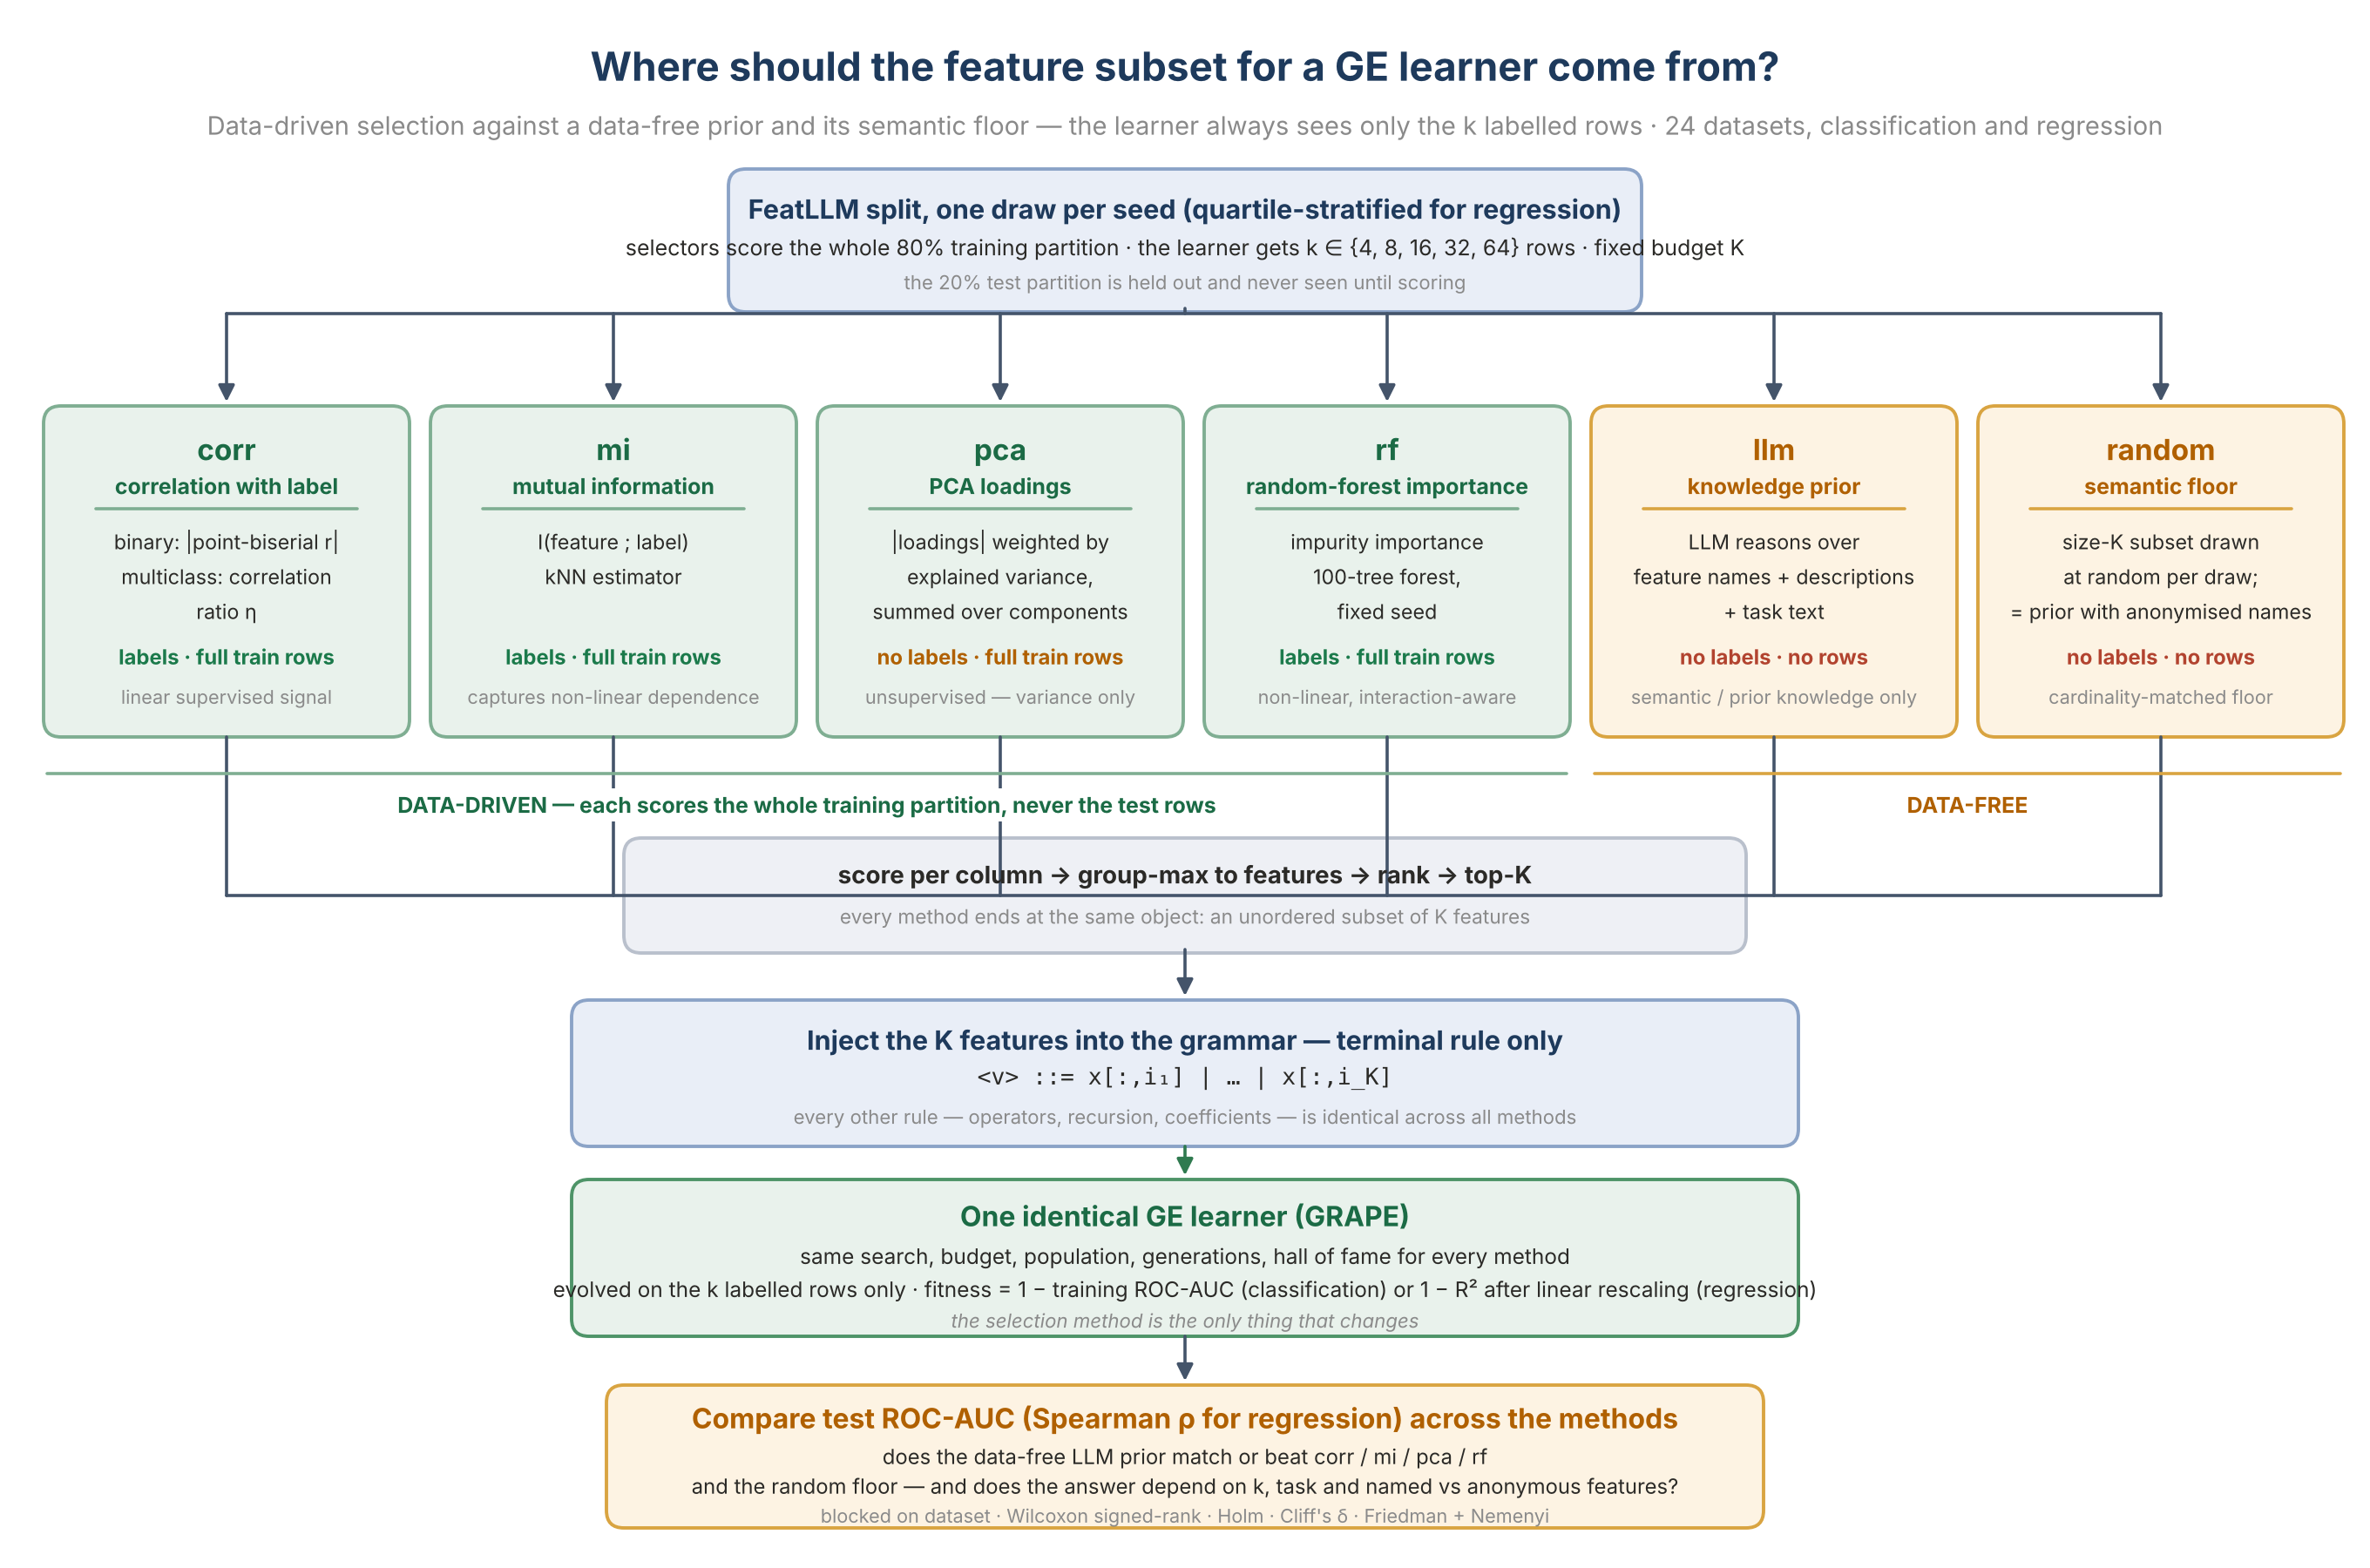

Python code for this plot:
"""Render design_diagram.png: the flow of the selector comparison.

Full-information selection design: the data-driven methods score the whole
training partition, the LLM prior stays data-free, one generic GE learner
trains on the k labelled rows, test ROC-AUC compared across the five
methods. Regenerate with: python design_diagram.py
"""
from __future__ import annotations

import matplotlib
matplotlib.use("Agg")
import matplotlib.pyplot as plt
from matplotlib.patches import FancyArrowPatch, FancyBboxPatch

INK = "#2b2a27"
GREY = "#8a8a8a"
NAVY = "#1e3a5c"
GREEN, GREEN_EDGE, GREEN_FILL = "#1b6b45", "#7fae92", "#e9f2ec"
AMBER, AMBER_EDGE, AMBER_FILL = "#b06000", "#d9a441", "#fdf3e3"
BLUE_EDGE, BLUE_FILL = "#8ba3c7", "#e9eef7"
PILL_EDGE, PILL_FILL = "#b9c0cc", "#eef0f5"
YES, NO = "#1b7a4b", "#b2432f"

W, H = 13.6, 9.0
fig = plt.figure(figsize=(W, H), dpi=200)
ax = fig.add_axes([0, 0, 1, 1])
ax.set_xlim(0, W)
ax.set_ylim(0, H)
ax.axis("off")
fig.patch.set_facecolor("white")


def box(cx, cy, w, h, fill, edge, lw=1.4):
    ax.add_patch(FancyBboxPatch((cx - w / 2, cy - h / 2), w, h,
                                boxstyle="round,pad=0.02,rounding_size=0.10",
                                facecolor=fill, edgecolor=edge, linewidth=lw))


def arrow(x0, y0, x1, y1, color="#44546a"):
    ax.add_patch(FancyArrowPatch((x0, y0), (x1, y1), arrowstyle="-|>",
                                 mutation_scale=14, linewidth=1.3,
                                 color=color, shrinkA=0, shrinkB=1))


def line(x0, y0, x1, y1, color="#44546a"):
    ax.plot([x0, x1], [y0, y1], color=color, lw=1.3, solid_capstyle="round")


def text(x, y, s, size, color=INK, weight="normal", style="normal", family=None):
    ax.text(x, y, s, ha="center", va="center", fontsize=size, color=color,
            fontweight=weight, fontstyle=style, family=family)


# title
text(W / 2, 8.62, "Where should the feature subset for a GE learner come from?",
     16.5, NAVY, "bold")
text(W / 2, 8.28, "Data-driven selection against a data-free prior and its semantic floor — "
     "the learner always sees only the k labelled rows · 24 datasets, classification and regression", 10.5, GREY)

# draw box
box(W / 2, 7.62, 5.2, 0.78, BLUE_FILL, BLUE_EDGE)
text(W / 2, 7.80, "FeatLLM split, one draw per seed (quartile-stratified for regression)", 11, NAVY, "bold")
text(W / 2, 7.58, "selectors score the whole 80% training partition · "
     "the learner gets k ∈ {4, 8, 16, 32, 64} rows · fixed budget K", 9)
text(W / 2, 7.38, "the 20% test partition is held out and never seen until scoring",
     8, GREY)

# five methods
CARDS = [
    ("corr", "correlation with label",
     ["binary: |point-biserial r|", "multiclass: correlation", "ratio η"],
     "labels · full train rows", YES, "linear supervised signal", False),
    ("mi", "mutual information",
     ["I(feature ; label)", "kNN estimator"],
     "labels · full train rows", YES, "captures non-linear dependence", False),
    ("pca", "PCA loadings",
     ["|loadings| weighted by", "explained variance,", "summed over components"],
     "no labels · full train rows", AMBER, "unsupervised — variance only",
     False),
    ("rf", "random-forest importance",
     ["impurity importance", "100-tree forest,", "fixed seed"],
     "labels · full train rows", YES, "non-linear, interaction-aware", False),
    ("llm", "knowledge prior",
     ["LLM reasons over", "feature names + descriptions", "+ task text"],
     "no labels · no rows", NO, "semantic / prior knowledge only", True),
    ("random", "semantic floor",
     ["size-K subset drawn", "at random per draw;", "= prior with anonymised names"],
     "no labels · no rows", NO, "cardinality-matched floor", True),
]
CW, CH, CY = 2.06, 1.86, 5.72
xs = [1.30 + i * 2.22 for i in range(6)]
for x, (key, sub, body, sees, sees_c, foot, is_llm) in zip(xs, CARDS):
    fill, edge, head = ((AMBER_FILL, AMBER_EDGE, AMBER) if is_llm else
                        (GREEN_FILL, GREEN_EDGE, GREEN))
    box(x, CY, CW, CH, fill, edge)
    text(x, CY + 0.70, key, 12, head, "bold")
    text(x, CY + 0.49, sub, 9, head, "bold")
    line(x - 0.75, CY + 0.36, x + 0.75, CY + 0.36, edge)
    for i, s in enumerate(body):
        text(x, CY + 0.17 - 0.20 * i, s, 8.4)
    text(x, CY - 0.49, sees, 8.6, sees_c, "bold")
    text(x, CY - 0.72, foot, 7.8, GREY)
    arrow(x, 7.20, x, CY + CH / 2 + 0.03)
line(xs[0], 7.20, xs[5], 7.20)
line(W / 2, 7.23, W / 2, 7.20)

# connectors first: one collector at pill mid-height, hidden where the pill
# sits on top of it; every control, llm included, ends at the same object
for x in xs:
    line(x, CY - CH / 2 - 0.02, x, 3.86)
line(xs[0], 3.86, xs[5], 3.86)

# group rails (white bbox so the captions sit over the connectors)
line(xs[0] - CW / 2, 4.56, xs[3] + CW / 2, 4.56, GREEN_EDGE)
ax.text((xs[0] + xs[3]) / 2, 4.38, "DATA-DRIVEN — each scores the whole "
        "training partition, never the test rows", ha="center", va="center",
        fontsize=9, color=GREEN, fontweight="bold",
        bbox=dict(facecolor="white", edgecolor="none", pad=1.5))
line(xs[4] - CW / 2, 4.56, xs[5] + CW / 2, 4.56, AMBER_EDGE)
ax.text((xs[4] + xs[5]) / 2, 4.38, "DATA-FREE", ha="center", va="center", fontsize=9,
        color=AMBER, fontweight="bold",
        bbox=dict(facecolor="white", edgecolor="none", pad=1.5))

# aggregation pill, drawn over the collector
box(W / 2, 3.86, 6.4, 0.62, PILL_FILL, PILL_EDGE)
text(W / 2, 3.98, "score per column → group-max to features → rank "
     "→ top-K", 10, INK, "bold")
text(W / 2, 3.74, "every method ends at the same object: an unordered subset "
     "of K features", 8.2, GREY)

# inject box
box(W / 2, 2.84, 7.0, 0.80, BLUE_FILL, BLUE_EDGE)
text(W / 2, 3.03, "Inject the K features into the grammar — terminal rule only",
     11, NAVY, "bold")
text(W / 2, 2.81, "<v> ::= x[:,i₁] | … | x[:,i_K]", 9.5,
     family="monospace")
text(W / 2, 2.59, "every other rule — operators, recursion, coefficients "
     "— is identical across all methods", 8, GREY)
arrow(W / 2, 3.55, W / 2, 3.27)

# learner box
box(W / 2, 1.78, 7.0, 0.86, GREEN_FILL, "#4e9468")
text(W / 2, 2.02, "One identical GE learner (GRAPE)", 11.5, GREEN, "bold")
text(W / 2, 1.79, "same search, budget, population, generations, hall of fame "
     "for every method", 8.8)
text(W / 2, 1.60, "evolved on the k labelled rows only · fitness = 1 − training ROC-AUC "
     "(classification) or 1 − R² after linear rescaling (regression)", 8.8)
text(W / 2, 1.42, "the selection method is the only thing that changes", 8,
     GREY, style="italic")
arrow(W / 2, 2.42, W / 2, 2.24, "#2f7a4f")

# compare box
box(W / 2, 0.64, 6.6, 0.78, AMBER_FILL, AMBER_EDGE)
text(W / 2, 0.86, "Compare test ROC-AUC (Spearman ρ for regression) across the methods", 11.5,
     AMBER, "bold")
text(W / 2, 0.64, "does the data-free LLM prior match or beat corr / mi / pca / rf",
     8.6)
text(W / 2, 0.47, "and the random floor — and does the answer depend on k, task and named vs anonymous features?",
     8.6)
text(W / 2, 0.30, "blocked on dataset · Wilcoxon signed-rank · Holm "
     "· Cliff's δ · Friedman + Nemenyi", 7.8, GREY)
arrow(W / 2, 1.33, W / 2, 1.06)

fig.savefig("design_diagram.png", dpi=200, facecolor="white")
print("design_diagram.png")
